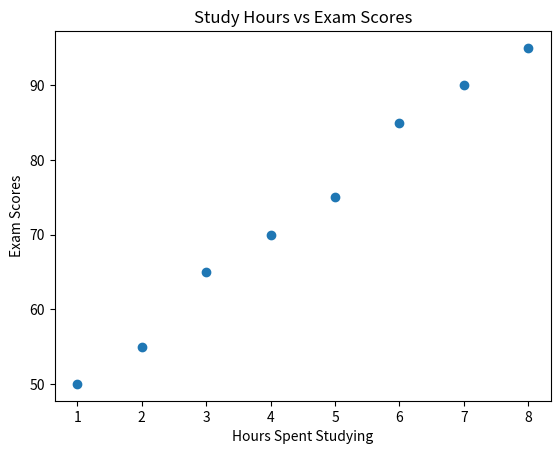

This chart was generated by the following Python code:
import matplotlib.pyplot as plt
study_hours = [1, 2, 3, 4, 5, 6, 7, 8]
scores = [50, 55, 65, 70, 75, 85, 90, 95]
plt.scatter(study_hours, scores)
plt.title("Study Hours vs Exam Scores")
plt.xlabel("Hours Spent Studying")
plt.ylabel("Exam Scores")
plt.show()





















